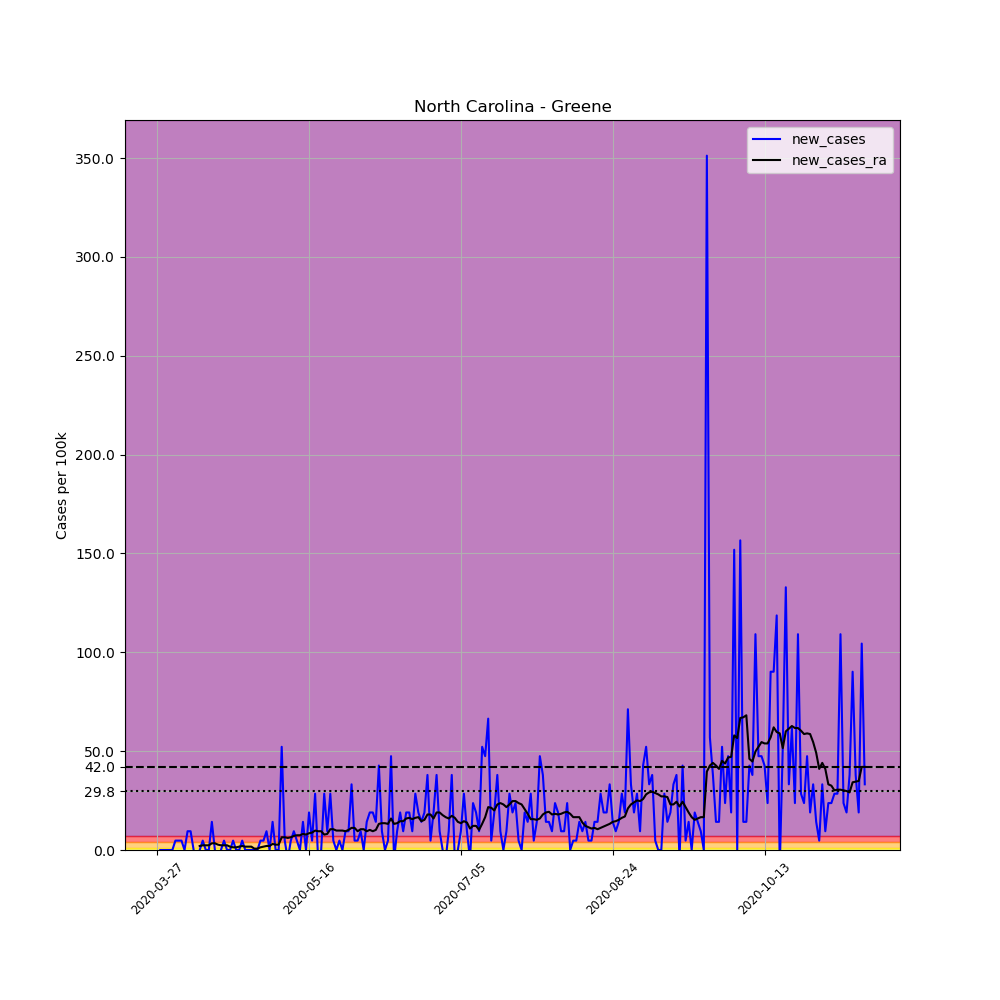

The table this chart was drawn from, first rows:
, date, county, state, fips, cases, deaths, COUNTY, STNAME, CTYNAME, POPESTIMATE2019, per_100k, new_cases, new_cases_ra
413218, 2020-03-27, Greene, North Carolina, 37079, 3, 0, 79, North Carolina, Greene, 21069, 14.24, , 
413219, 2020-03-28, Greene, North Carolina, 37079, 3, 0, 79, North Carolina, Greene, 21069, 14.24, 0.0, 
413220, 2020-03-29, Greene, North Carolina, 37079, 3, 0, 79, North Carolina, Greene, 21069, 14.24, 0.0, 
413221, 2020-03-30, Greene, North Carolina, 37079, 3, 0, 79, North Carolina, Greene, 21069, 14.24, 0.0, 
413222, 2020-03-31, Greene, North Carolina, 37079, 3, 0, 79, North Carolina, Greene, 21069, 14.24, 0.0, 
413223, 2020-04-01, Greene, North Carolina, 37079, 3, 0, 79, North Carolina, Greene, 21069, 14.24, 0.0, 
413224, 2020-04-02, Greene, North Carolina, 37079, 4, 0, 79, North Carolina, Greene, 21069, 18.99, 4.746, 
413225, 2020-04-03, Greene, North Carolina, 37079, 5, 0, 79, North Carolina, Greene, 21069, 23.73, 4.746, 
413226, 2020-04-04, Greene, North Carolina, 37079, 6, 0, 79, North Carolina, Greene, 21069, 28.48, 4.746, 
413227, 2020-04-05, Greene, North Carolina, 37079, 6, 0, 79, North Carolina, Greene, 21069, 28.48, 0.0, 
413228, 2020-04-06, Greene, North Carolina, 37079, 8, 0, 79, North Carolina, Greene, 21069, 37.97, 9.493, 
413229, 2020-04-07, Greene, North Carolina, 37079, 10, 0, 79, North Carolina, Greene, 21069, 47.46, 9.493, 
413230, 2020-04-08, Greene, North Carolina, 37079, 10, 0, 79, North Carolina, Greene, 21069, 47.46, 0.0, 
413231, 2020-04-09, Greene, North Carolina, 37079, 9, 0, 79, North Carolina, Greene, 21069, 42.72, -4.746, 
413232, 2020-04-10, Greene, North Carolina, 37079, 9, 0, 79, North Carolina, Greene, 21069, 42.72, 0.0, 2.034
413233, 2020-04-11, Greene, North Carolina, 37079, 10, 0, 79, North Carolina, Greene, 21069, 47.46, 4.746, 2.373
413234, 2020-04-12, Greene, North Carolina, 37079, 10, 0, 79, North Carolina, Greene, 21069, 47.46, 0.0, 2.373
413235, 2020-04-13, Greene, North Carolina, 37079, 10, 0, 79, North Carolina, Greene, 21069, 47.46, 0.0, 2.373
413236, 2020-04-14, Greene, North Carolina, 37079, 13, 0, 79, North Carolina, Greene, 21069, 61.7, 14.24, 3.39
413237, 2020-04-15, Greene, North Carolina, 37079, 13, 0, 79, North Carolina, Greene, 21069, 61.7, 0.0, 3.39
413238, 2020-04-16, Greene, North Carolina, 37079, 12, 0, 79, North Carolina, Greene, 21069, 56.96, -4.746, 2.712
413239, 2020-04-17, Greene, North Carolina, 37079, 12, 0, 79, North Carolina, Greene, 21069, 56.96, 0.0, 2.373
413240, 2020-04-18, Greene, North Carolina, 37079, 13, 0, 79, North Carolina, Greene, 21069, 61.7, 4.746, 2.373
413241, 2020-04-19, Greene, North Carolina, 37079, 13, 0, 79, North Carolina, Greene, 21069, 61.7, 0.0, 2.373
413242, 2020-04-20, Greene, North Carolina, 37079, 13, 0, 79, North Carolina, Greene, 21069, 61.7, 0.0, 1.695
413243, 2020-04-21, Greene, North Carolina, 37079, 14, 0, 79, North Carolina, Greene, 21069, 66.45, 4.746, 1.356
413244, 2020-04-22, Greene, North Carolina, 37079, 14, 0, 79, North Carolina, Greene, 21069, 66.45, 0.0, 1.356
413245, 2020-04-23, Greene, North Carolina, 37079, 14, 0, 79, North Carolina, Greene, 21069, 66.45, 0.0, 1.695
413246, 2020-04-24, Greene, North Carolina, 37079, 15, 0, 79, North Carolina, Greene, 21069, 71.19, 4.746, 2.034
413247, 2020-04-25, Greene, North Carolina, 37079, 15, 0, 79, North Carolina, Greene, 21069, 71.19, 0.0, 1.695
413248, 2020-04-26, Greene, North Carolina, 37079, 15, 0, 79, North Carolina, Greene, 21069, 71.19, 0.0, 1.695
413249, 2020-04-27, Greene, North Carolina, 37079, 15, 0, 79, North Carolina, Greene, 21069, 71.19, 0.0, 1.695
413250, 2020-04-28, Greene, North Carolina, 37079, 15, 0, 79, North Carolina, Greene, 21069, 71.19, 0.0, 0.678
413251, 2020-04-29, Greene, North Carolina, 37079, 15, 0, 79, North Carolina, Greene, 21069, 71.19, 0.0, 0.678
413252, 2020-04-30, Greene, North Carolina, 37079, 16, 0, 79, North Carolina, Greene, 21069, 75.94, 4.746, 1.356
413253, 2020-05-01, Greene, North Carolina, 37079, 17, 0, 79, North Carolina, Greene, 21069, 80.69, 4.746, 1.695
413254, 2020-05-02, Greene, North Carolina, 37079, 19, 0, 79, North Carolina, Greene, 21069, 90.18, 9.493, 2.034
413255, 2020-05-03, Greene, North Carolina, 37079, 19, 0, 79, North Carolina, Greene, 21069, 90.18, 0.0, 2.034
413256, 2020-05-04, Greene, North Carolina, 37079, 22, 0, 79, North Carolina, Greene, 21069, 104.4, 14.24, 3.051
413257, 2020-05-05, Greene, North Carolina, 37079, 22, 0, 79, North Carolina, Greene, 21069, 104.4, 0.0, 2.712
413258, 2020-05-06, Greene, North Carolina, 37079, 22, 0, 79, North Carolina, Greene, 21069, 104.4, 0.0, 2.712
413259, 2020-05-07, Greene, North Carolina, 37079, 33, 0, 79, North Carolina, Greene, 21069, 156.6, 52.21, 6.441
413260, 2020-05-08, Greene, North Carolina, 37079, 34, 0, 79, North Carolina, Greene, 21069, 161.4, 4.746, 6.441
413261, 2020-05-09, Greene, North Carolina, 37079, 33, 1, 79, North Carolina, Greene, 21069, 156.6, -4.746, 6.102
413262, 2020-05-10, Greene, North Carolina, 37079, 34, 1, 79, North Carolina, Greene, 21069, 161.4, 4.746, 6.441
413263, 2020-05-11, Greene, North Carolina, 37079, 36, 1, 79, North Carolina, Greene, 21069, 170.9, 9.493, 7.119
413264, 2020-05-12, Greene, North Carolina, 37079, 37, 1, 79, North Carolina, Greene, 21069, 175.6, 4.746, 7.458
413265, 2020-05-13, Greene, North Carolina, 37079, 37, 1, 79, North Carolina, Greene, 21069, 175.6, 0.0, 7.458
413266, 2020-05-14, Greene, North Carolina, 37079, 40, 1, 79, North Carolina, Greene, 21069, 189.9, 14.24, 8.137
413267, 2020-05-15, Greene, North Carolina, 37079, 40, 1, 79, North Carolina, Greene, 21069, 189.9, 0.0, 7.798
413268, 2020-05-16, Greene, North Carolina, 37079, 44, 1, 79, North Carolina, Greene, 21069, 208.8, 18.99, 8.476
413269, 2020-05-17, Greene, North Carolina, 37079, 45, 1, 79, North Carolina, Greene, 21069, 213.6, 4.746, 8.815
413270, 2020-05-18, Greene, North Carolina, 37079, 51, 1, 79, North Carolina, Greene, 21069, 242.1, 28.48, 9.832
413271, 2020-05-19, Greene, North Carolina, 37079, 50, 2, 79, North Carolina, Greene, 21069, 237.3, -4.746, 9.493
413272, 2020-05-20, Greene, North Carolina, 37079, 50, 2, 79, North Carolina, Greene, 21069, 237.3, 0.0, 9.493
413273, 2020-05-21, Greene, North Carolina, 37079, 56, 2, 79, North Carolina, Greene, 21069, 265.8, 28.48, 7.798
413274, 2020-05-22, Greene, North Carolina, 37079, 58, 2, 79, North Carolina, Greene, 21069, 275.3, 9.493, 8.137
413275, 2020-05-23, Greene, North Carolina, 37079, 64, 2, 79, North Carolina, Greene, 21069, 303.8, 28.48, 10.51
413276, 2020-05-24, Greene, North Carolina, 37079, 65, 2, 79, North Carolina, Greene, 21069, 308.5, 4.746, 10.51
413277, 2020-05-25, Greene, North Carolina, 37079, 65, 2, 79, North Carolina, Greene, 21069, 308.5, 0.0, 9.832
... 174 more rows
